Run: headless pygame with SDL's dummy video driver; simulated clock (each Clock.tick advances the game by its frame time, no real sleeping); random seed 0; keys injected as events and as key.get_pressed() state; no mouse input.
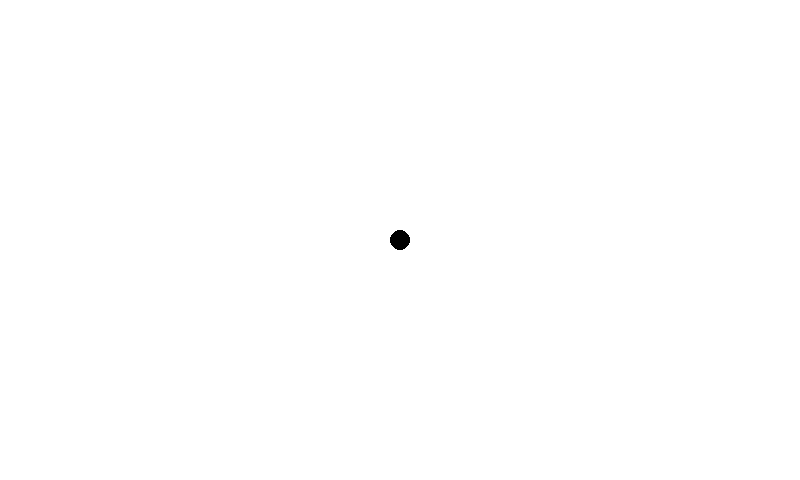
Frame 1 of 4 · flips 1–60 · no input
Frame 2 of 4 · flips 61–180 · tapped SPACE, RETURN · held RIGHT (→), D · screen unchanged from frame 1, image omitted
Frame 3 of 4 · flips 181–300 · held DOWN (↓), S · screen unchanged from frame 2, image omitted
Frame 4 of 4 · flips 301–420 · held LEFT (←), A, UP (↑), W · screen unchanged from frame 3, image omitted

The pygame program that drew these frames:

import pygame 
from pygame.locals import *
import sys 

def render():
    pygame.draw.circle(screen,BLACK,origin,10)


w,h = 800,480
origin = (w/2,h/2)
WHITE = (255,255,255)
BLACK = (0,0,0)
RED = (255,0,0)
BLUE = (0,255,0)

screen = pygame.display.set_mode((w,h))
screen.fill(WHITE)
pygame.display.update()
clock = pygame.time.Clock()

while True: 
    for event in pygame.event.get():
        if event.type == pygame.QUIT:
            sys.exit()  
    clock.tick(60)
    pygame.display.update()
    render()
